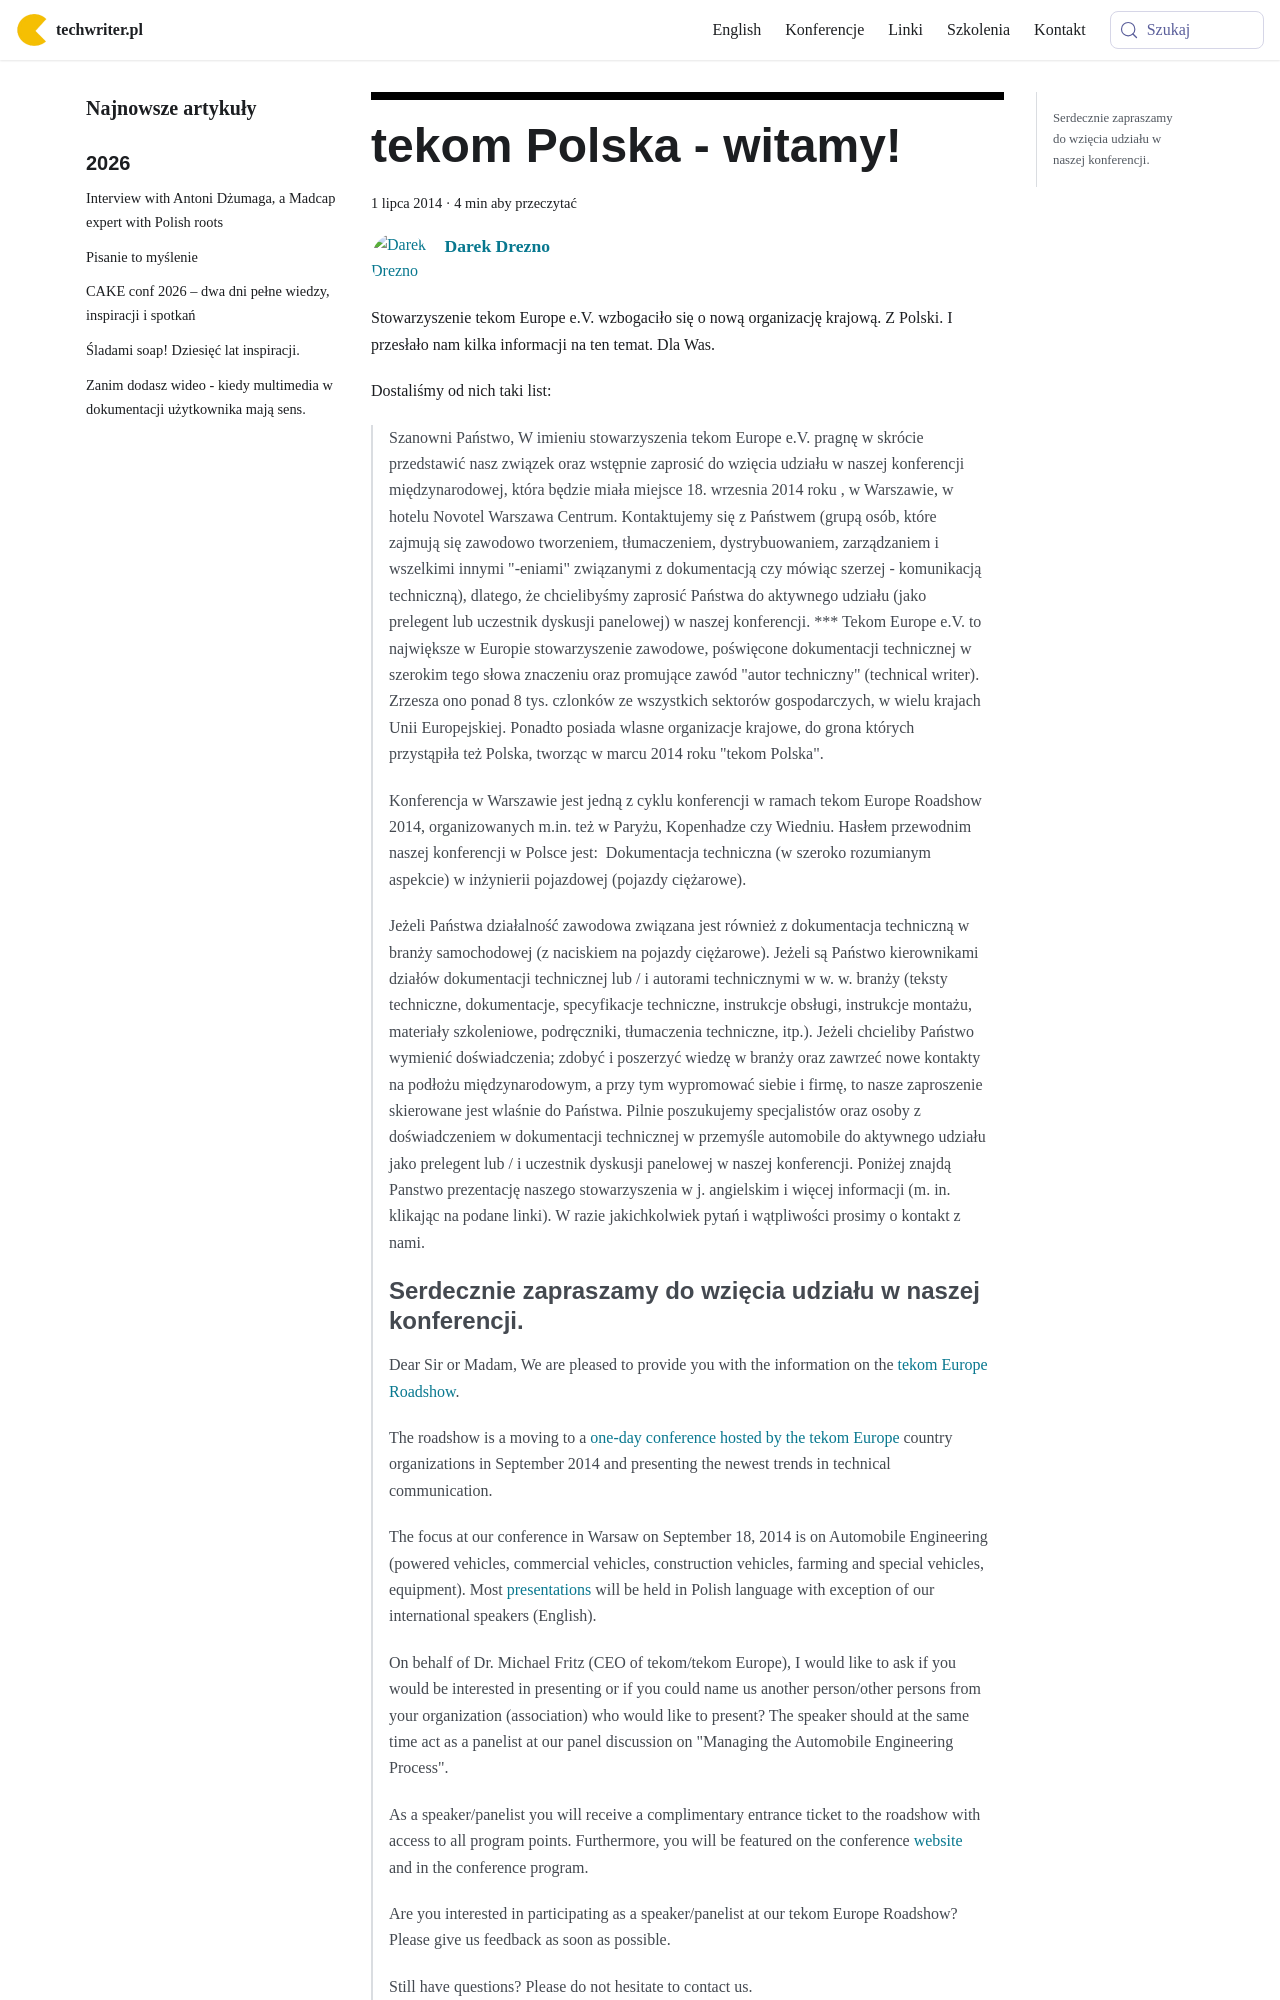

repository: techwriter-pl/techwriter-pl.github.io · page: tekom-polska-witamy/index.html · generator: docusaurus

---
title: 'tekom Polska - witamy!'
authors: admin
date: '2014-07-01'
tags:
  - 'news'
  - 'z-kraju'
  - 'konferencje'
  - 'społeczność'
coverImage: 'TekomRoadshow2014.jpg'
---

Stowarzyszenie tekom Europe e.V. wzbogaciło się o nową organizację krajową. Z
Polski. I przesłało nam kilka informacji na ten temat. Dla Was.

<!--truncate-->

Dostaliśmy od nich taki list:
